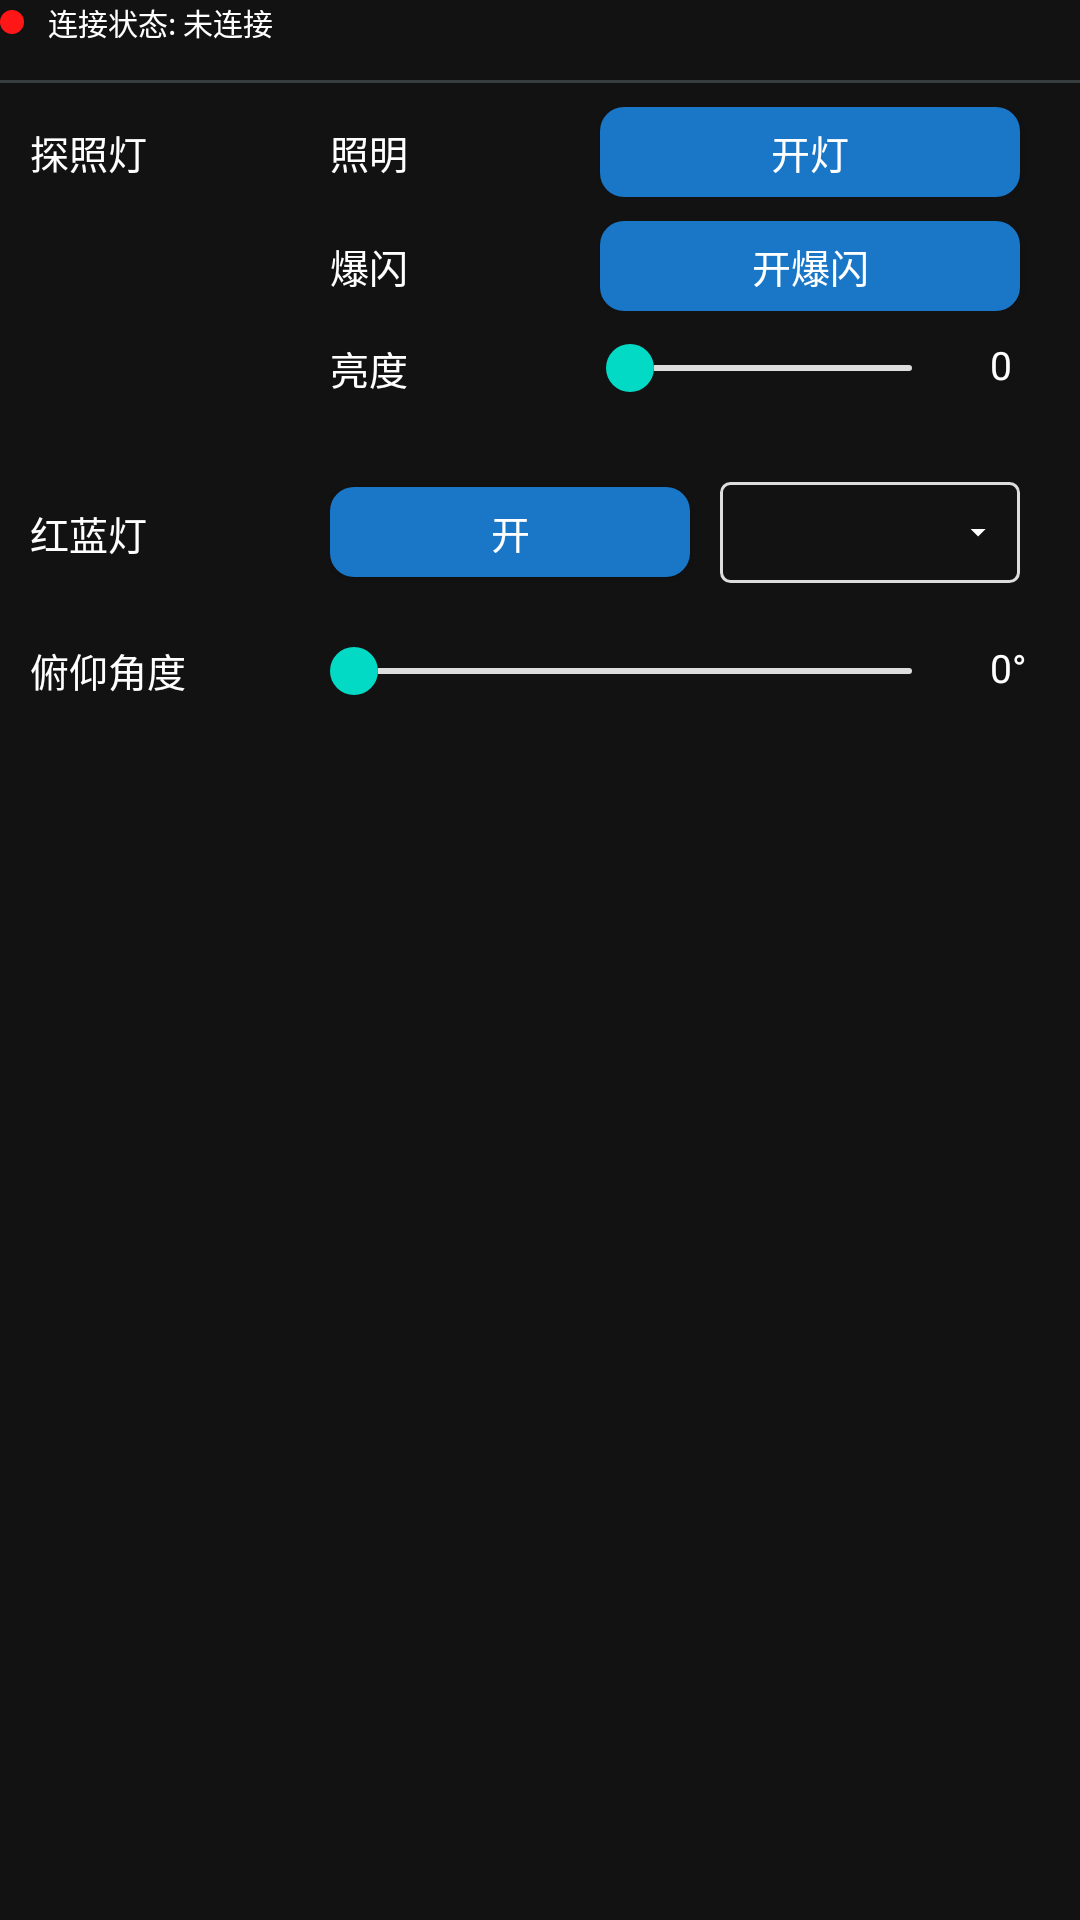

The Android layout XML behind this screen, and the referenced resources:
<!-- AndroidManifest.xml: application theme Theme.YikuShoutApp -->
<!-- res/layout/all_in_one_light_weight.xml -->
<?xml version="1.0" encoding="utf-8"?>
<RelativeLayout xmlns:android="http://schemas.android.com/apk/res/android"
    xmlns:app="http://schemas.android.com/apk/res-auto"
    xmlns:tools="http://schemas.android.com/tools"
    android:id="@+id/speakerWeight"
    android:layout_width="450dp"
    android:layout_height="245dp">

    <LinearLayout
        android:layout_width="match_parent"
        android:layout_height="wrap_content"
        android:orientation="vertical"
        tools:ignore="UselessParent">

        <LinearLayout
            android:layout_width="match_parent"
            android:layout_height="wrap_content"
            android:layout_marginBottom="8dp"
            android:orientation="horizontal"
            android:gravity="center_vertical">
            <View
                android:id="@+id/statusDot"
                android:layout_width="8dp"
                android:layout_height="8dp"
                android:layout_marginEnd="8dp"
                android:background="@drawable/circle_indicator" />
            <TextView
                android:id="@+id/connectState"
                android:layout_width="0dp"
                android:layout_height="wrap_content"
                android:layout_weight="1"
                android:gravity="start"
                android:text="@string/connection_status_notconnected"
                android:textSize="10sp"
                android:textColor="@color/white" />
        </LinearLayout>
        <View
            android:layout_width="match_parent"
            android:layout_height="1dp"
            android:layout_marginTop="4dp"
            android:layout_marginBottom="8dp"
            android:background="#383D40" />

        <LinearLayout
            android:layout_width="match_parent"
            android:layout_height="wrap_content"
            android:paddingBottom="6dp"
            android:gravity="start"
            android:visibility="visible"
            tools:ignore="UselessParent">

            <TextView
                android:layout_width="90dp"
                android:layout_height="30dp"
                android:layout_marginStart="10dp"
                android:layout_marginEnd="10dp"
                android:gravity="center_vertical"
                android:text="@string/searchlight"
                android:textSize="13sp"
                android:textColor="@color/white" />

            <LinearLayout
                android:layout_width="0dp"
                android:layout_height="wrap_content"
                android:layout_weight="1"
                android:orientation="vertical"
                tools:ignore="UselessParent">

                <LinearLayout
                    android:layout_width="match_parent"
                    android:layout_height="wrap_content"
                    android:gravity="center_vertical"
                    android:visibility="visible"
                    tools:ignore="UselessParent">

                    <TextView
                        android:layout_width="80dp"
                        android:layout_height="wrap_content"
                        android:layout_marginEnd="10dp"
                        android:text="@string/lighting"
                        android:textSize="13sp"
                        android:textColor="@color/white" />

                    <Button
                        android:id="@+id/light_switch_btn"
                        android:layout_width="140dp"
                        android:layout_height="30dp"
                        android:padding="0dp"
                        android:layout_gravity="center_horizontal"
                        android:background="@drawable/play_btn"
                        android:text="@string/turn_on_the_light"
                        android:textColor="@color/white"
                        android:textSize="13sp"
                        tools:ignore="ButtonStyle" />
                </LinearLayout>

                <LinearLayout
                    android:layout_width="match_parent"
                    android:layout_height="wrap_content"
                    android:layout_marginTop="8dp"
                    android:gravity="center_vertical"
                    android:visibility="visible"
                    tools:ignore="UselessParent">

                    <TextView
                        android:layout_width="80dp"
                        android:layout_height="wrap_content"
                        android:layout_marginEnd="10dp"
                        android:text="@string/flash_lamp"
                        android:textSize="13sp"
                        android:textColor="@color/white" />

                    <Button
                        android:id="@+id/flash_switch_btn"
                        android:layout_width="140dp"
                        android:layout_height="30dp"
                        android:padding="0dp"
                        android:layout_gravity="center_horizontal"
                        android:background="@drawable/play_btn"
                        android:text="@string/explosive_flashing"
                        android:textColor="@color/white"
                        android:textSize="13sp"
                        tools:ignore="ButtonStyle" />
                </LinearLayout>
                <LinearLayout
                    android:layout_width="match_parent"
                    android:layout_height="30dp"
                    android:layout_marginTop="4dp"
                    android:gravity="center_vertical"
                    android:visibility="visible"
                    tools:ignore="UselessParent">

                    <TextView
                        android:layout_width="80dp"
                        android:layout_height="wrap_content"
                        android:layout_marginEnd="4dp"
                        android:text="@string/luminance"
                        android:textAlignment="textStart"
                        android:textSize="13sp"
                        android:textColor="@color/white" />

                    <SeekBar
                        android:id="@+id/luminance_seek_bar"
                        android:layout_width="0dp"
                        android:layout_height="wrap_content"
                        android:layout_marginEnd="10dp"
                        android:layout_weight="1"
                        android:minHeight="2dp"
                        android:maxHeight="2dp"
                        android:progressDrawable="@drawable/bg_adjust_seek_bar"
                        android:thumb="@drawable/bg_seek_bar_thumb"
                        android:max="30"
                        android:progress="0" />

                    <TextView
                        android:id="@+id/luminance_text"
                        android:layout_width="30dp"
                        android:layout_height="20dp"
                        android:text="0"
                        android:textSize="13sp"
                        android:textColor="@color/white" />
                </LinearLayout>
            </LinearLayout>
        </LinearLayout>

        <LinearLayout
            android:layout_width="match_parent"
            android:layout_height="wrap_content"
            android:layout_marginTop="4dp"
            android:gravity="center_vertical"
            android:visibility="visible"
            tools:ignore="UselessParent">

            <TextView
                android:layout_width="90dp"
                android:layout_height="60dp"
                android:layout_marginStart="10dp"
                android:layout_marginEnd="10dp"
                android:gravity="center_vertical"
                android:text="@string/red_and_blue"
                android:textSize="13sp"
                android:textColor="@color/white" />

            <LinearLayout
                android:layout_width="0dp"
                android:layout_height="wrap_content"
                android:layout_weight="1"
                android:orientation="vertical"
                tools:ignore="UselessParent">

                <LinearLayout
                    android:layout_width="match_parent"
                    android:layout_height="wrap_content"
                    android:visibility="visible"
                    android:gravity="center_vertical"
                    android:baselineAligned="false"
                    tools:ignore="UselessParent">
                    <Button
                        android:id="@+id/redAndBlueBtn"
                        android:layout_width="120dp"
                        android:layout_height="30dp"
                        android:layout_marginEnd="10dp"
                        android:padding="0dp"
                        android:layout_gravity="center_vertical"
                        android:background="@drawable/play_btn"
                        android:text="@string/open"
                        android:textColor="@color/white"
                        android:textSize="13sp"
                        tools:ignore="ButtonStyle" />

                    <LinearLayout
                        android:id="@+id/mode_selector_layout"
                        android:layout_width="wrap_content"
                        android:layout_height="wrap_content"
                        android:orientation="horizontal"
                        android:background="@drawable/boder"
                        android:gravity="center_vertical"
                        android:padding="8dp">

                        <TextView
                            android:id="@+id/current_mode_text"
                            android:layout_width="68dp"
                            android:layout_height="wrap_content"
                            android:text=""
                            android:textSize="13sp"
                            android:textColor="@color/white"
                            android:layout_marginEnd="4dp" />

                        <ImageView
                            android:layout_width="12dp"
                            android:layout_height="12dp"
                            android:src="@drawable/ic_arrow_down"
                            app:tint="@color/white" />

                    </LinearLayout>
                </LinearLayout>
            </LinearLayout>
        </LinearLayout>
        <LinearLayout
            android:layout_width="match_parent"
            android:layout_height="wrap_content"
            android:layout_marginTop="4dp"
            android:gravity="center_vertical"
            android:orientation="horizontal">
            <TextView
                android:layout_width="90dp"
                android:layout_height="20dp"
                android:layout_marginStart="10dp"
                android:layout_marginEnd="2dp"
                android:text="@string/pitch_angle"
                android:textSize="13sp"
                android:textColor="@color/white" />

            <SeekBar
                android:id="@+id/pitch_seek_bar"
                android:layout_width="0dp"
                android:layout_height="24dp"
                android:layout_marginEnd="10dp"
                android:layout_weight="1"
                android:minHeight="2dp"
                android:maxHeight="2dp"
                android:progressDrawable="@drawable/bg_adjust_seek_bar"
                android:thumb="@drawable/bg_seek_bar_thumb"
                android:max="900"
                android:progress="0" />

            <TextView
                android:id="@+id/pitch_text"
                android:layout_width="30dp"
                android:layout_height="20dp"
                android:text="0°"
                android:textSize="13sp"
                android:textColor="@color/white" />
        </LinearLayout>
    </LinearLayout>
</RelativeLayout>
<!-- resources referenced by this layout -->
<resources>
  <color name="white">#FFFFFFFF</color>
  <!-- drawable bg_seek_bar_thumb (drawable) -->
  <?xml version="1.0" encoding="utf-8"?>
  <selector xmlns:android="http://schemas.android.com/apk/res/android">
      
      <item android:state_enabled="false">
          <shape android:shape="oval">
              <solid android:color="@color/gray" />
              <size android:width="16dp" android:height="16dp" />
              <stroke android:width="0dp" android:color="@color/white" />
          </shape>
      </item>
      <item android:width="20dp" android:height="20dp">
          
          <shape android:shape="oval">
              
              <solid android:color="@color/teal_200" />
              
              <size android:height="16dp" android:width="16dp"/>
              
              <stroke android:width="0dp" android:color="@color/white"/>
          </shape>
      </item>
  </selector>
  <!-- drawable boder (drawable) -->
  <?xml version="1.0" encoding="utf-8"?>
  <shape
      xmlns:android="http://schemas.android.com/apk/res/android"
      android:shape="rectangle" >
      
  
      
      <stroke
          android:width="1dip"
          android:color="#dddddd" />
      
      <corners android:radius="3dp" />
      
      <padding
          android:bottom="5dp"
          android:left="5dp"
          android:right="5dp"
          android:top="5dp" />
      
  
  
  
  
      
  
  
  
  
  
  </shape>
  <!-- drawable circle_indicator (drawable) -->
  <?xml version="1.0" encoding="utf-8"?>
  <shape xmlns:android="http://schemas.android.com/apk/res/android"
      android:shape="oval">
      <solid android:color="@color/red" /> 
      <size android:width="8dp" android:height="8dp" />
  </shape>
  <!-- drawable ic_arrow_down (drawable) -->
  <?xml version="1.0" encoding="utf-8"?>
  <vector xmlns:android="http://schemas.android.com/apk/res/android"
      android:width="24dp"
      android:height="24dp"
      android:viewportWidth="24"
      android:viewportHeight="24">
      <path
          android:fillColor="@color/white"
          android:pathData="M7,10l5,5 5,-5z" />
  </vector>
  <!-- drawable play_btn (drawable) -->
  <?xml version="1.0" encoding="UTF-8"?>
  <shape xmlns:android="http://schemas.android.com/apk/res/android"
      android:shape="rectangle">
      
      <solid android:color="#1A76C7" />
      
      <corners android:radius="8dp" />
      <padding
          android:bottom="8dp"
          android:left="8dp"
          android:right="8dp"
          android:top="8dp" />
  </shape>
  <string name="connection_status_notconnected">连接状态: 未连接</string>
  <string name="explosive_flashing">开爆闪</string>
  <string name="flash_lamp">爆闪</string>
  <string name="lighting">照明</string>
  <string name="luminance">亮度</string>
  <string name="open">开</string>
  <string name="pitch_angle">俯仰角度</string>
  <string name="red_and_blue">红蓝灯</string>
  <string name="searchlight">探照灯</string>
  <string name="turn_on_the_light">开灯</string>
  <style name="Theme.YikuShoutApp" parent="Theme.MaterialComponents.NoActionBar">
          
          <item name="colorPrimary">@color/purple_500</item>
          <item name="colorPrimaryVariant">@color/purple_700</item>
          <item name="colorOnPrimary">@color/white</item>
          
          <item name="colorSecondary">@color/teal_200</item>
          <item name="colorSecondaryVariant">@color/teal_700</item>
          <item name="colorOnSecondary">@color/black</item>
          
          
          
      </style>
  <color name="teal_200">#FF03DAC5</color>
  <color name="red">#FFFF1717</color>
  <color name="purple_500">#FF6200EE</color>
  <color name="purple_700">#FF3700B3</color>
  <color name="teal_700">#FF018786</color>
  <color name="black">#FF000000</color>
</resources>
